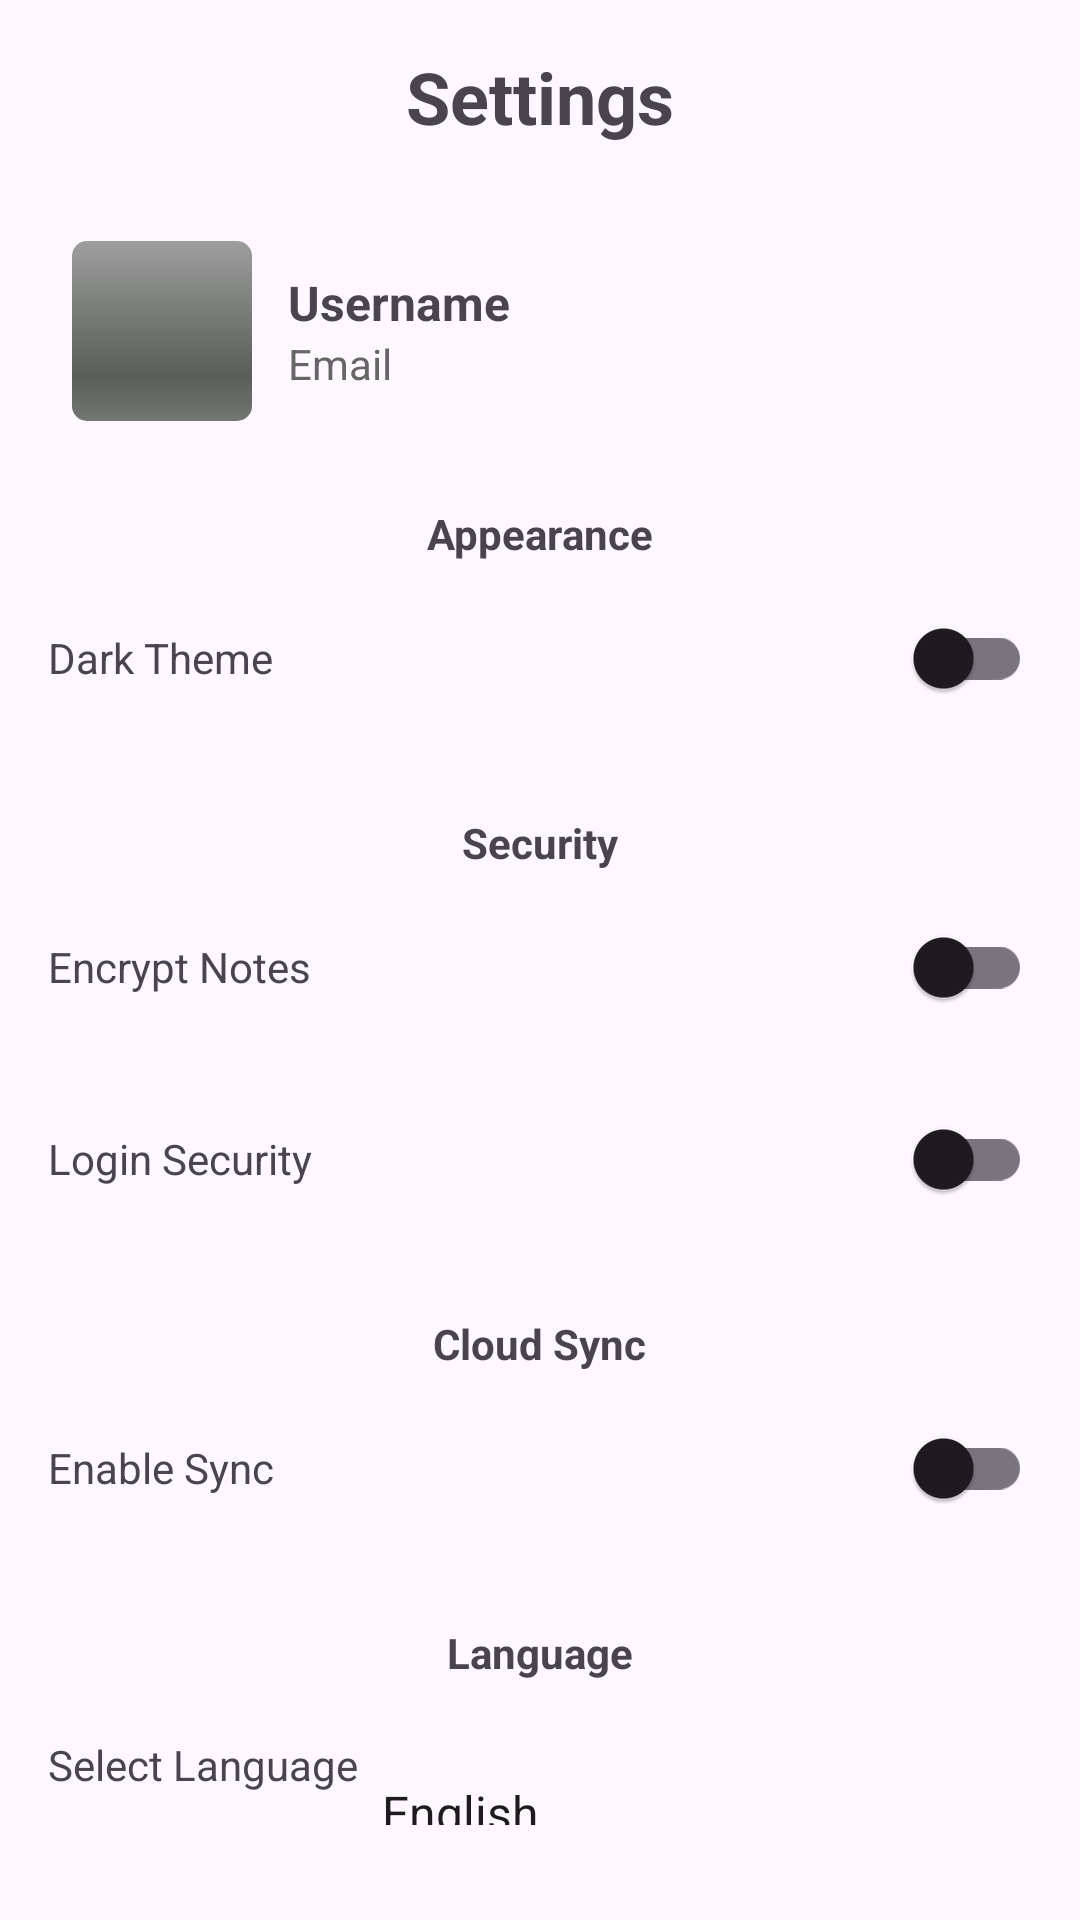

Produce the Android XML layout that renders to this screen, including the resource entries it uses.
<!-- AndroidManifest.xml: application theme Theme.Mindflex -->
<!-- res/layout/activity_settings.xml -->
<?xml version="1.0" encoding="utf-8"?>
<ScrollView
    xmlns:android="http://schemas.android.com/apk/res/android"
    android:id="@+id/main"
    android:layout_width="match_parent"
    android:layout_height="match_parent"
    android:padding="16dp">

    <LinearLayout
        android:layout_width="match_parent"
        android:layout_height="wrap_content"
        android:orientation="vertical"
        android:gravity="center_horizontal">

        
        <TextView
            android:id="@+id/tvTitle"
            android:layout_width="wrap_content"
            android:layout_height="wrap_content"
            android:text="@string/settings_title"
            android:textSize="24sp"
            android:textStyle="bold"
            android:layout_marginBottom="24dp"/>

        
        <LinearLayout
            android:layout_width="match_parent"
            android:layout_height="wrap_content"
            android:orientation="horizontal"
            android:gravity="center_vertical"
            android:padding="8dp">

            <ImageView
                android:id="@+id/ivProfile"
                android:layout_width="60dp"
                android:layout_height="60dp"
                android:layout_marginEnd="12dp"
                android:background="@android:drawable/progress_horizontal"
                android:contentDescription="@string/profile_image_desc"
                android:src="@drawable/profile_image" />

            <LinearLayout
                android:layout_width="wrap_content"
                android:layout_height="wrap_content"
                android:orientation="vertical">

                <TextView
                    android:id="@+id/tvUsername"
                    android:layout_width="wrap_content"
                    android:layout_height="wrap_content"
                    android:text="@string/username_label"
                    android:textStyle="bold"
                    android:textSize="16sp"/>

                <TextView
                    android:id="@+id/tvEmail"
                    android:layout_width="wrap_content"
                    android:layout_height="wrap_content"
                    android:text="@string/email_label"
                    android:textSize="14sp"
                    android:textColor="#666"/>
            </LinearLayout>
        </LinearLayout>


        
        <TextView
            android:layout_width="wrap_content"
            android:layout_height="wrap_content"
            android:text="@string/appearance"
            android:textStyle="bold"
            android:layout_marginTop="20dp"/>

        <LinearLayout
            android:layout_width="match_parent"
            android:layout_height="wrap_content"
            android:orientation="horizontal"
            android:gravity="center_vertical"
            android:paddingTop="8dp"
            android:paddingBottom="8dp">

            <TextView
                android:layout_width="0dp"
                android:layout_height="wrap_content"
                android:layout_weight="1"
                android:text="@string/theme"/>

            <androidx.appcompat.widget.SwitchCompat
                android:id="@+id/switchTheme"
                android:layout_width="wrap_content"
                android:layout_height="wrap_content"
                android:contentDescription="@string/theme"/>
        </LinearLayout>

        
        <TextView
            android:layout_width="wrap_content"
            android:layout_height="wrap_content"
            android:text="@string/security"
            android:textStyle="bold"
            android:layout_marginTop="20dp"/>

        <LinearLayout
            android:layout_width="match_parent"
            android:layout_height="wrap_content"
            android:orientation="horizontal"
            android:gravity="center_vertical"
            android:paddingTop="8dp"
            android:paddingBottom="8dp">

            <TextView
                android:layout_width="0dp"
                android:layout_height="wrap_content"
                android:layout_weight="1"
                android:text="@string/note_encryption"/>

            <androidx.appcompat.widget.SwitchCompat
                android:id="@+id/switchEncryption"
                android:layout_width="wrap_content"
                android:layout_height="wrap_content"
                android:contentDescription="@string/note_encryption"/>
        </LinearLayout>

        <LinearLayout
            android:layout_width="match_parent"
            android:layout_height="wrap_content"
            android:orientation="horizontal"
            android:gravity="center_vertical"
            android:paddingTop="8dp"
            android:paddingBottom="8dp">

            <TextView
                android:layout_width="0dp"
                android:layout_height="wrap_content"
                android:layout_weight="1"
                android:text="@string/login_security"/>

            <androidx.appcompat.widget.SwitchCompat
                android:id="@+id/switchLogin"
                android:layout_width="wrap_content"
                android:layout_height="wrap_content"
                android:contentDescription="@string/login_security"/>
        </LinearLayout>

        
        <TextView
            android:layout_width="wrap_content"
            android:layout_height="wrap_content"
            android:text="@string/cloud_sync"
            android:textStyle="bold"
            android:layout_marginTop="20dp"/>

        <LinearLayout
            android:layout_width="match_parent"
            android:layout_height="wrap_content"
            android:orientation="horizontal"
            android:gravity="center_vertical"
            android:paddingTop="8dp"
            android:paddingBottom="8dp">

            <TextView
                android:layout_width="0dp"
                android:layout_height="wrap_content"
                android:layout_weight="1"
                android:text="@string/sync_on"/>

            <androidx.appcompat.widget.SwitchCompat
                android:id="@+id/switchSync"
                android:layout_width="wrap_content"
                android:layout_height="wrap_content"
                android:contentDescription="@string/sync_on"/>
        </LinearLayout>

        
        <TextView
            android:layout_width="wrap_content"
            android:layout_height="wrap_content"
            android:text="@string/language"
            android:textStyle="bold"
            android:layout_marginTop="20dp"/>

        <LinearLayout
            android:layout_width="match_parent"
            android:layout_height="wrap_content"
            android:orientation="horizontal"
            android:gravity="center_vertical"
            android:paddingTop="8dp"
            android:paddingBottom="8dp">

            <TextView
                android:layout_width="0dp"
                android:layout_height="wrap_content"
                android:layout_weight="1"
                android:text="@string/select_language"/>

            <Spinner
                android:id="@+id/spinnerLanguage"
                android:layout_width="match_parent"
                android:layout_height="wrap_content"
                android:entries="@array/languages"
                android:layout_marginTop="16dp" />

        </LinearLayout>


    </LinearLayout>
</ScrollView>
<!-- resources referenced by this layout -->
<resources>
  <string-array name="languages">
          <item>English</item>
          <item>Afrikaans</item>
          <item>Zulu</item>
      </string-array>
  <string name="appearance">Appearance</string>
  <string name="cloud_sync">Cloud Sync</string>
  <string name="email_label">Email</string>
  <string name="language">Language</string>
  <string name="login_security">Login Security</string>
  <string name="note_encryption">Encrypt Notes</string>
  <string name="profile_image_desc">Profile Image</string>
  <string name="security">Security</string>
  <string name="select_language">Select Language</string>
  <string name="settings_title">Settings</string>
  <string name="sync_on">Enable Sync</string>
  <string name="theme">Dark Theme</string>
  <string name="username_label">Username</string>
  <style name="Theme.Mindflex" parent="Base.Theme.Mindflex" />
  <style name="Base.Theme.Mindflex" parent="Theme.Material3.DayNight.NoActionBar">
          
          
      </style>
</resources>
